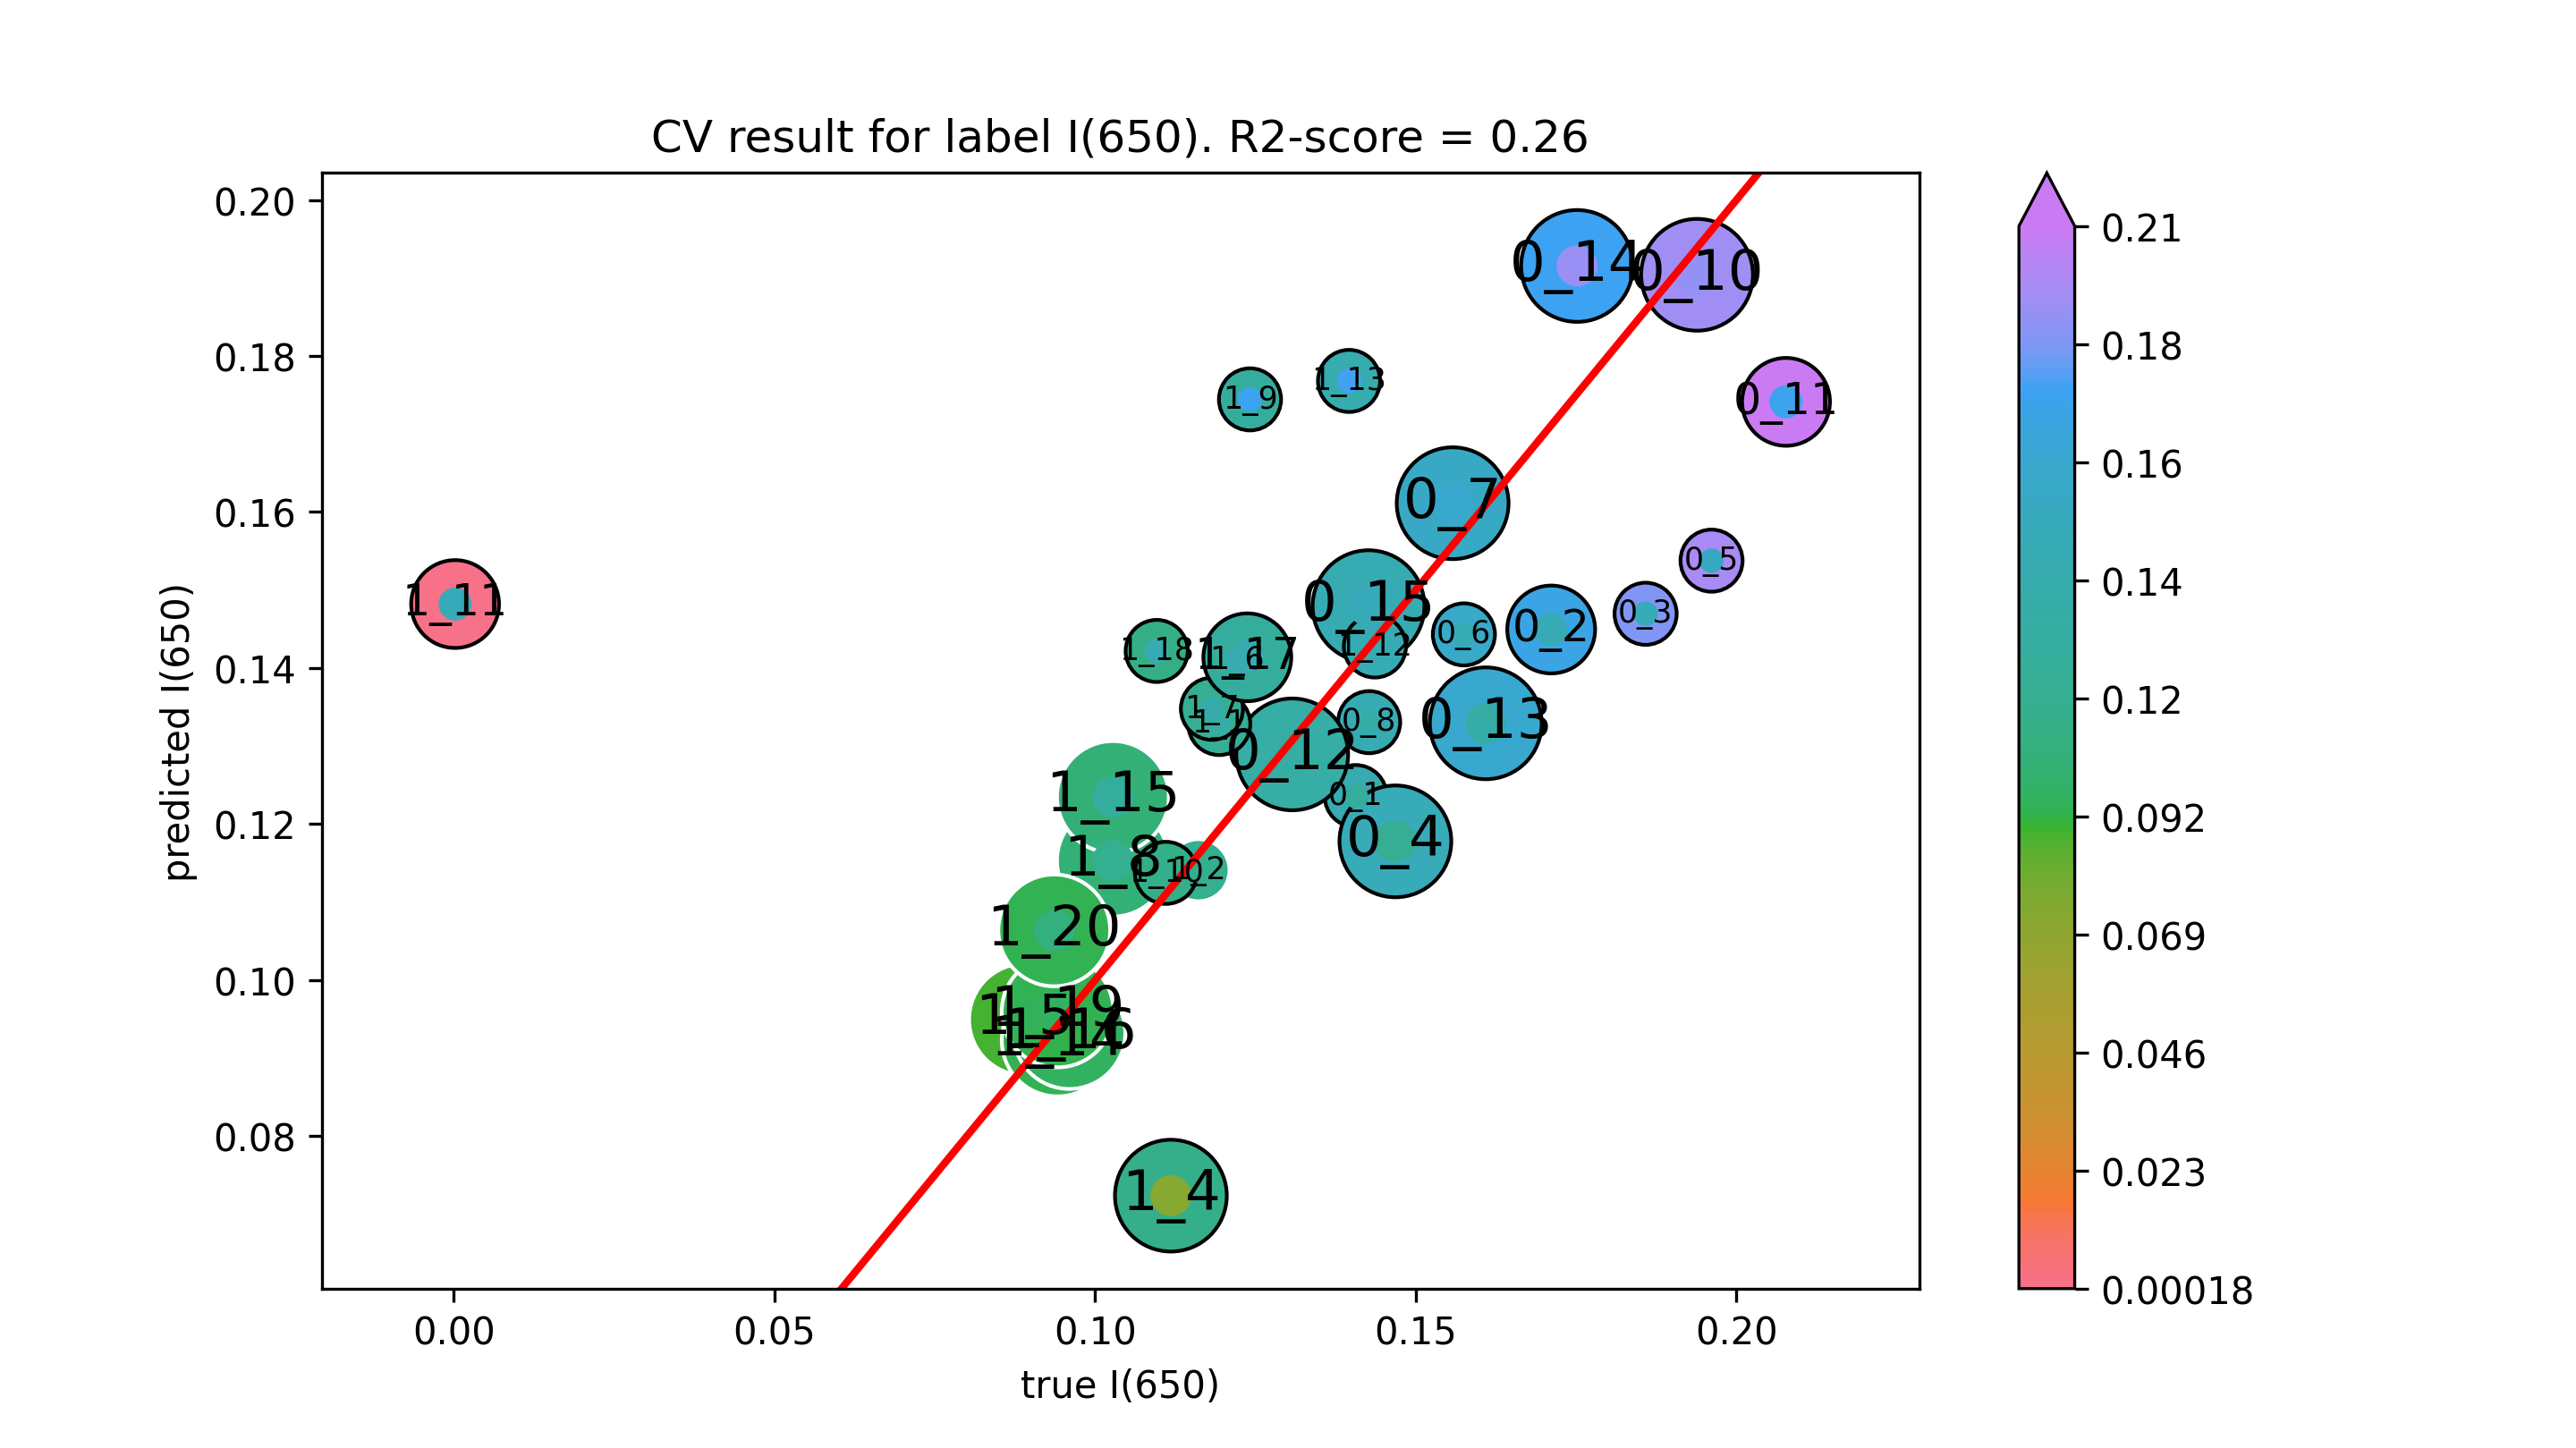

Values plotted in this chart, from the file beside it:
true I(650), predicted I(650)
0.1406, 0.1236
0.1711, 0.1449
0.1858, 0.147
0.1468, 0.1178
0.1961, 0.1538
0.1575, 0.1443
0.1557, 0.1611
0.1427, 0.1331
0.1939, 0.1904
0.2077, 0.1741
0.1307, 0.1289
0.1609, 0.1329
0.1751, 0.1915
0.1426, 0.1479
0.1193, 0.1328
0.1161, 0.1141
0.1118, 0.07236
0.08906, 0.09494
0.1221, 0.141
0.1182, 0.1348
0.1028, 0.1153
0.1241, 0.1744
0.111, 0.1137
0.0001849, 0.1482
0.1436, 0.1428
0.1396, 0.1768
0.09415, 0.09226
0.1028, 0.1235
0.09597, 0.0932
0.1237, 0.1414
0.1096, 0.1422
0.09415, 0.09597
0.09362, 0.1064
